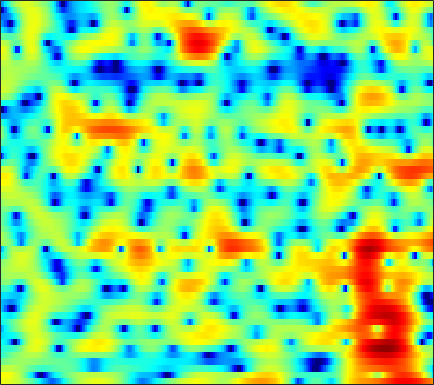

The data file committed next to this chart (first rows):
3.9966, 3.9714, 3.8951, 3.768, 3.6358, 3.4051, 3.1082, 2.8451, 2.4207, 1.9192, 1.3431, 0.86593, 0.17073, -0.59139, -1.2096, -2.0936, -3.0571, -3.8572, -4.9947, -6.2464, -7.5663, -8.5891, -9.8346, -10.652
4.533, 4.577, 4.543, 4.401, 4.22, 3.875, 3.407, 2.968, 2.255, 1.382, 0.3291, -0.5973, -2.047, -3.809, -5.4, -8.046, -11.66, -15.6, -25.39, -22.12, -15.08, -12.16, -9.504, -7.59
2.059, 2.198, 2.317, 2.359, 2.338, 2.244, 2.071, 1.889, 1.577, 1.185, 0.7272, 0.3451, -0.2012, -0.7682, -1.189, -1.715, -2.163, -2.424, -2.656, -2.751, -2.721, -2.628, -2.435, -2.2
-0.9951, -0.6723, -0.2782, 0.06353, 0.2843, 0.5315, 0.7219, 0.8287, 0.9195, 0.9568, 0.9451, 0.9095, 0.8286, 0.7177, 0.6175, 0.4672, 0.3064, 0.181, 0.01324, -0.1546, -0.3155, -0.4282, -0.5653, -0.6903
-3.621, -2.918, -2.118, -1.456, -1.021, -0.5074, -0.04373, 0.2768, 0.6706, 1.027, 1.335, 1.533, 1.742, 1.878, 1.925, 1.91, 1.802, 1.657, 1.377, 0.9944, 0.5168, 0.1041, -0.5077, -1.154
-3.769, -3.438, -3.183, -3.098, -3.077, -2.976, -2.642, -2.184, -1.321, -0.2822, 0.7757, 1.513, 2.362, 3.028, 3.392, 3.694, 3.78, 3.701, 3.391, 2.829, 1.985, 1.136, -0.3607, -2.407
-4.24, -4.6, -5.427, -6.863, -8.6, -12.62, -22.92, -20.43, -10.39, -5.548, -2.418, -0.6893, 1.051, 2.303, 2.989, 3.617, 3.942, 4.007, 3.871, 3.503, 2.91, 2.329, 1.392, 0.3343
-6.214, -5.83, -5.405, -5.104, -4.929, -4.675, -4.248, -3.728, -2.758, -1.578, -0.3528, 0.5107, 1.513, 2.302, 2.743, 3.138, 3.306, 3.288, 3.086, 2.702, 2.165, 1.685, 0.9696, 0.2049
-8.594, -6.81, -5.024, -3.659, -2.811, -1.826, -0.9284, -0.305, 0.4914, 1.257, 1.958, 2.42, 2.933, 3.304, 3.471, 3.524, 3.365, 3.1, 2.546, 1.751, 0.7188, -0.1995, -1.574, -3.036
-4.574, -4.052, -3.326, -2.597, -2.046, -1.291, -0.5086, 0.09246, 0.8923, 1.665, 2.375, 2.834, 3.343, 3.698, 3.843, 3.841, 3.604, 3.251, 2.508, 1.403, -0.1458, -1.665, -4.351, -8.24
-4.159, -4.585, -5.137, -5.573, -5.694, -5.402, -4.534, -3.612, -2.195, -0.7876, 0.4804, 1.313, 2.242, 2.952, 3.334, 3.639, 3.712, 3.603, 3.246, 2.641, 1.797, 1.015, -0.1591, -1.385
-6.681, -7.882, -10.11, -13.71, -18.62, -38.03, -16.25, -11.51, -7.529, -4.737, -2.648, -1.374, 0.0209, 1.104, 1.747, 2.401, 2.847, 3.046, 3.157, 3.11, 2.916, 2.692, 2.318, 1.908
-7.135, -7.573, -8.296, -9.034, -9.428, -9.488, -8.909, -8.103, -6.766, -5.34, -3.914, -2.892, -1.641, -0.5215, 0.2172, 1.069, 1.745, 2.142, 2.526, 2.753, 2.847, 2.838, 2.739, 2.563
-5.886, -5.758, -5.787, -6.001, -6.241, -6.611, -6.934, -7.096, -7.017, -6.488, -5.45, -4.426, -2.946, -1.499, -0.5086, 0.6278, 1.521, 2.046, 2.556, 2.853, 2.978, 2.98, 2.865, 2.641
-2.787, -2.524, -2.515, -2.879, -3.439, -4.638, -6.621, -8.928, -14.34, -22.16, -11.99, -7.57, -3.786, -1.208, 0.2324, 1.657, 2.649, 3.161, 3.564, 3.703, 3.588, 3.35, 2.871, 2.228
-0.02827, 0.2554, 0.4049, 0.2844, 0.01179, -0.5952, -1.428, -2.126, -2.87, -2.993, -2.269, -1.348, 0.01326, 1.268, 2.034, 2.79, 3.25, 3.401, 3.355, 3.039, 2.449, 1.814, 0.7126, -0.696
0.5241, 0.8687, 1.204, 1.389, 1.455, 1.458, 1.413, 1.375, 1.351, 1.401, 1.554, 1.709, 1.935, 2.116, 2.176, 2.132, 1.924, 1.628, 1.036, 0.1915, -0.8964, -1.864, -3.389, -5.152
0.7954, 1.099, 1.452, 1.754, 1.955, 2.186, 2.366, 2.478, 2.576, 2.629, 2.624, 2.574, 2.451, 2.205, 1.938, 1.473, 0.8222, 0.2151, -0.7805, -2.041, -3.539, -4.856, -6.981, -9.546
0.3058, 0.4878, 0.8585, 1.345, 1.721, 2.184, 2.579, 2.807, 3.025, 3.136, 3.12, 3.022, 2.764, 2.363, 1.961, 1.257, 0.3537, -0.4422, -1.635, -2.982, -4.507, -5.753, -7.577, -9.821
-4.133, -3.663, -2.059, -0.3823, 0.645, 1.697, 2.422, 2.793, 3.12, 3.285, 3.342, 3.3, 3.092, 2.719, 2.279, 1.424, 0.2874, -0.7957, -2.516, -4.359, -6.028, -6.775, -6.934, -6.554
-7.841, -6.205, -2.864, -0.6191, 0.4233, 1.211, 1.495, 1.51, 1.418, 1.382, 1.526, 1.752, 2.082, 2.232, 2.143, 1.685, 0.6809, -0.5375, -3.036, -7.081, -15.29, -19.97, -9.623, -5.013
1.686, 1.221, 0.8078, 0.3887, -0.06874, -1.032, -2.558, -4.218, -7.317, -10.29, -8.774, -6.053, -3.09, -1.154, -0.1983, 0.5242, 0.6828, 0.5316, 0.01549, -0.5903, -1.04, -1.052, -0.5551, 0.2796
1.786, 1.164, 0.2701, -0.7318, -1.582, -2.915, -4.573, -6.003, -8.04, -9.377, -8.613, -7, -4.709, -2.814, -1.669, -0.538, 0.2521, 0.6803, 1.064, 1.287, 1.493, 1.63, 1.817, 2.023
0.415, -0.2021, -1.127, -2.134, -2.927, -3.95, -4.836, -5.337, -5.648, -5.465, -4.853, -4.179, -3.114, -1.986, -1.19, -0.2552, 0.5359, 1.001, 1.497, 1.855, 2.095, 2.22, 2.313, 2.326
-0.7398, -1.319, -2.344, -3.711, -4.956, -6.851, -8.604, -9.299, -8.739, -7.05, -5.135, -3.822, -2.281, -0.9712, -0.1541, 0.7461, 1.449, 1.843, 2.223, 2.472, 2.575, 2.586, 2.528, 2.39
-1.014, -1.273, -2.035, -3.387, -4.889, -7.848, -12.46, -16.15, -12.47, -7.535, -4.301, -2.516, -0.7172, 0.6015, 1.337, 2.076, 2.541, 2.757, 2.853, 2.775, 2.557, 2.317, 1.939, 1.536
-0.4698, -0.1634, -0.1245, -0.4003, -0.7808, -1.368, -1.818, -1.911, -1.591, -0.854, 0.06824, 0.7537, 1.558, 2.17, 2.504, 2.753, 2.778, 2.646, 2.275, 1.649, 0.8076, 0.03458, -1.133, -2.305
0.54, 1.001, 1.396, 1.59, 1.649, 1.66, 1.645, 1.664, 1.741, 1.871, 2.04, 2.158, 2.274, 2.307, 2.259, 2.043, 1.656, 1.206, 0.3908, -0.7253, -2.257, -3.743, -6.386, -10.28
1.794, 2.109, 2.416, 2.578, 2.632, 2.622, 2.539, 2.445, 2.291, 2.123, 1.948, 1.808, 1.597, 1.349, 1.101, 0.6937, 0.153, -0.3616, -1.23, -2.32, -3.703, -4.897, -6.79, -8.851
3.144, 3.306, 3.409, 3.386, 3.28, 3.029, 2.679, 2.357, 1.875, 1.371, 0.8741, 0.5424, 0.1622, -0.1628, -0.3889, -0.6924, -1.093, -1.443, -2.078, -2.868, -3.801, -4.559, -5.549, -6.365
4.574, 4.647, 4.59, 4.364, 4.061, 3.484, 2.694, 1.963, 0.8368, -0.3991, -1.575, -2.28, -2.797, -2.82, -2.595, -2.282, -2.072, -2.094, -2.351, -2.941, -3.852, -4.788, -6.182, -7.543
5.243, 5.314, 5.235, 4.911, 4.504, 3.689, 2.486, 1.29, -0.8288, -3.796, -8.019, -12.3, -13.84, -9.144, -6.559, -4.304, -2.89, -2.3, -1.954, -2.179, -3.029, -4.18, -6.76, -11.56
2.8, 2.947, 3.04, 2.918, 2.671, 2.047, 1.034, 0.0109, -1.775, -4.062, -6.66, -8.368, -9.249, -8.325, -7.101, -5.52, -4.105, -3.207, -2.284, -1.691, -1.475, -1.496, -1.751, -1.988
-3.155, -2.607, -1.764, -1.07, -0.7815, -0.7421, -1.093, -1.64, -2.666, -4.003, -5.494, -6.684, -8.212, -9.394, -9.851, -9.243, -7.606, -6.036, -4.078, -2.434, -1.123, -0.3307, 0.554, 1.31
-15.67, -10.16, -6.423, -4.332, -3.426, -2.783, -2.655, -2.852, -3.466, -4.46, -5.936, -7.402, -10.17, -14.8, -21.45, -20.36, -12.02, -8.475, -5.242, -2.91, -1.077, 0.01505, 1.259, 2.296
-6.113, -5.674, -4.827, -4.094, -3.7, -3.395, -3.341, -3.403, -3.667, -4.111, -4.776, -5.378, -6.268, -7.008, -7.288, -6.943, -5.902, -4.803, -3.346, -1.907, -0.6434, 0.2392, 1.28, 2.225
-1.421, -1.968, -2.588, -3.147, -3.496, -3.877, -4.089, -4.137, -4.053, -3.894, -3.68, -3.56, -3.405, -3.251, -3.105, -2.827, -2.451, -2.165, -1.688, -1.193, -0.6494, -0.165, 0.5836, 1.431
0.7098, -0.3714, -1.978, -3.766, -5.229, -7.027, -7.898, -7.603, -6.289, -4.758, -3.42, -2.604, -1.768, -1.203, -0.914, -0.7391, -0.7686, -0.9613, -1.414, -2.125, -2.813, -3.081, -2.51, -0.9887
0.6204, -0.6841, -2.748, -5.419, -8.106, -13.66, -21.5, -15.67, -9.563, -6.088, -3.872, -2.667, -1.514, -0.7522, -0.4118, -0.2641, -0.511, -0.9536, -2.152, -4.262, -8.271, -14.85, -16.22, -5.892
-2.518, -3.546, -4.831, -6.065, -6.89, -7.814, -8.128, -7.893, -7.03, -5.918, -4.816, -4.085, -3.26, -2.616, -2.248, -1.933, -1.852, -1.901, -2.211, -2.66, -3.109, -3.166, -2.525, -1.072
-8.542, -9.291, -9.175, -8.554, -8.131, -7.698, -7.407, -7.22, -6.999, -6.763, -6.446, -6.149, -5.682, -5.136, -4.71, -4.113, -3.525, -3.129, -2.549, -1.964, -1.308, -0.7286, 0.1601, 1.196
-20, -20.5, -13.1, -9.726, -8.411, -7.497, -7.307, -7.496, -8.102, -8.932, -9.724, -10.02, -9.757, -8.901, -8.12, -7.029, -5.955, -5.163, -4.03, -2.826, -1.528, -0.5564, 0.7334, 1.944
-3.811, -4.288, -4.387, -4.236, -4.197, -4.477, -5.242, -6.251, -8.323, -11.64, -17.64, -25.93, -19.67, -14.23, -12.12, -10.7, -9.941, -9.275, -7.844, -5.654, -3.27, -1.593, 0.3757, 2.012
1.713, 1.402, 0.996, 0.543, 0.1365, -0.5993, -1.618, -2.622, -4.306, -6.371, -8.466, -9.648, -10.2, -10.18, -10.36, -11.64, -15.24, -22.68, -20.06, -10.15, -5.224, -2.679, -0.1841, 1.639
3.123, 3.032, 2.814, 2.486, 2.153, 1.603, 0.9096, 0.3051, -0.604, -1.574, -2.519, -3.18, -3.966, -4.682, -5.266, -6.055, -6.734, -6.937, -6.322, -4.819, -3.023, -1.746, -0.2873, 0.8195
2.48, 2.595, 2.623, 2.523, 2.369, 2.074, 1.688, 1.349, 0.848, 0.3156, -0.226, -0.6221, -1.126, -1.584, -1.886, -2.208, -2.391, -2.406, -2.252, -1.91, -1.462, -1.103, -0.6712, -0.3479
1.699, 1.926, 2.097, 2.136, 2.099, 1.964, 1.763, 1.581, 1.314, 1.031, 0.7373, 0.5188, 0.2271, -0.05899, -0.2491, -0.4917, -0.706, -0.832, -0.9753, -1.091, -1.18, -1.252, -1.372, -1.528
1.559, 1.771, 1.917, 1.935, 1.886, 1.764, 1.613, 1.498, 1.359, 1.243, 1.144, 1.071, 0.9619, 0.8217, 0.681, 0.4518, 0.1655, -0.09212, -0.4773, -0.915, -1.394, -1.778, -2.299, -2.823
2.218, 2.305, 2.244, 2.011, 1.751, 1.369, 1.024, 0.8541, 0.7775, 0.8976, 1.138, 1.332, 1.547, 1.65, 1.612, 1.424, 1.063, 0.6691, 0.007075, -0.8031, -1.748, -2.526, -3.627, -4.777
3.544, 3.44, 3.015, 2.231, 1.393, 0.006983, -1.489, -2.279, -2.277, -1.125, 0.3374, 1.318, 2.272, 2.816, 2.974, 2.835, 2.342, 1.749, 0.6928, -0.6251, -2.147, -3.435, -5.312, -7.628
4.16, 3.963, 3.326, 2.174, 0.8817, -1.769, -6.403, -13.32, -12.99, -4.55, -0.4994, 1.395, 3.004, 3.826, 4.042, 3.813, 3.022, 2.065, 0.3099, -1.958, -4.534, -6.348, -8.134, -9.143
2.386, 2.258, 1.837, 1.191, 0.5752, -0.3433, -1.153, -1.441, -1.078, 0.04738, 1.45, 2.392, 3.346, 3.858, 3.895, 3.494, 2.497, 1.312, -1.024, -4.544, -10.27, -18.8, -19.28, -11.54
-0.8602, -1.05, -1.395, -1.723, -1.867, -1.767, -1.31, -0.785, 0.1654, 1.199, 2.198, 2.845, 3.502, 3.878, 3.917, 3.626, 2.916, 2.113, 0.6573, -1.135, -3.006, -4.16, -4.979, -4.917
-5.108, -5.768, -7.021, -8.528, -9.213, -8.431, -6.101, -4.158, -1.854, 0.04635, 1.553, 2.447, 3.342, 3.886, 4.096, 4.087, 3.791, 3.386, 2.684, 1.83, 0.9088, 0.2516, -0.5618, -1.258
-8.462, -9.295, -11.2, -14.62, -18.53, -16.42, -10.02, -6.64, -3.326, -0.8939, 0.9144, 1.968, 3.011, 3.685, 3.987, 4.148, 4.06, 3.843, 3.394, 2.784, 2.051, 1.436, 0.5449, -0.4296
-10.28, -10.34, -10.09, -9.448, -8.676, -7.189, -5.263, -3.706, -1.758, -0.04197, 1.361, 2.205, 3.042, 3.609, 3.854, 3.983, 3.889, 3.7, 3.269, 2.674, 1.921, 1.243, 0.2054, -1.005
-19.06, -16.05, -11.16, -7.845, -5.928, -3.858, -2.101, -0.9317, 0.4168, 1.549, 2.455, 2.962, 3.447, 3.72, 3.793, 3.726, 3.497, 3.232, 2.755, 2.131, 1.332, 0.5996, -0.5736, -2.041
-8.706, -8.035, -5.937, -3.743, -2.32, -0.728, 0.5677, 1.364, 2.248, 2.89, 3.3, 3.458, 3.499, 3.325, 3.091, 2.666, 2.182, 1.795, 1.309, 0.7992, 0.2092, -0.3362, -1.314, -2.637
